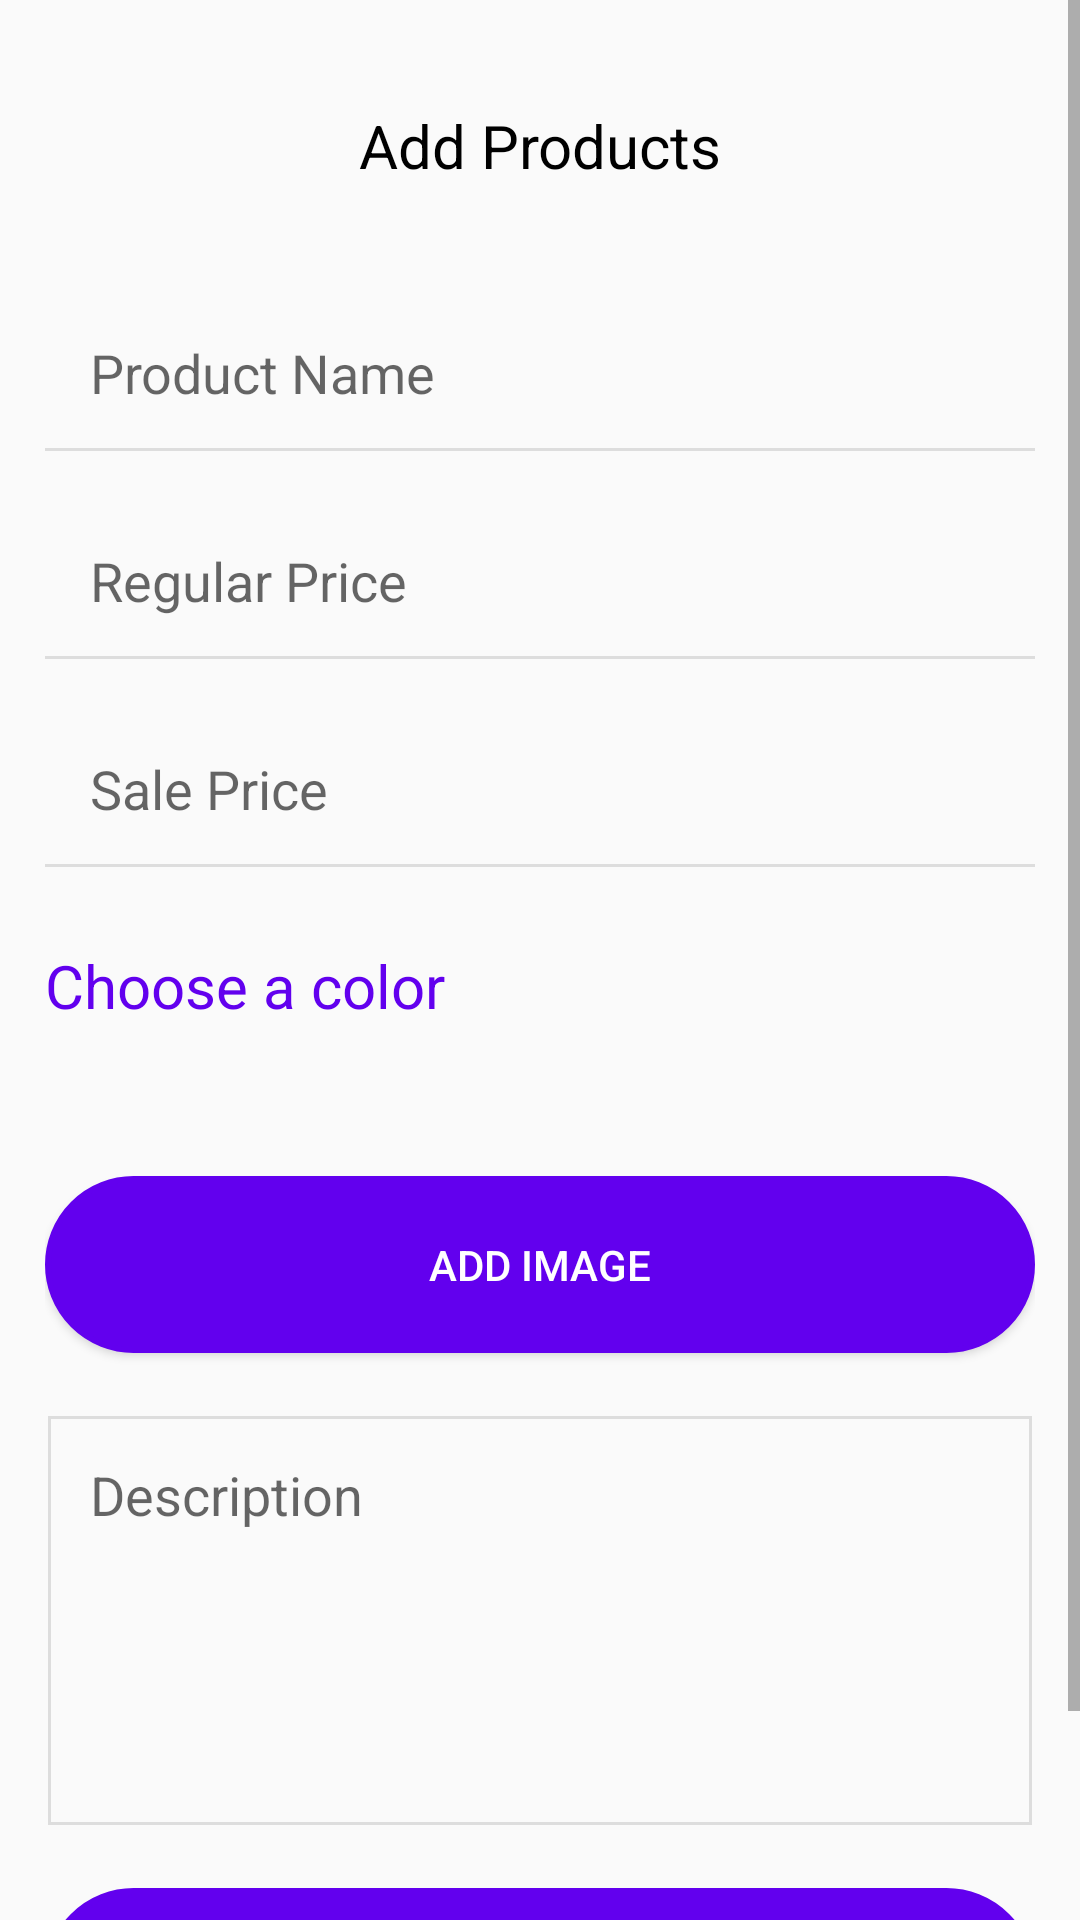

Write the Android layout XML for this screen, with the resource values it uses.
<!-- AndroidManifest.xml: application theme AppTheme -->
<!-- res/layout/activity_create_product.xml -->
<?xml version="1.0" encoding="utf-8"?>
<ScrollView
    xmlns:android="http://schemas.android.com/apk/res/android"
    xmlns:app="http://schemas.android.com/apk/res-auto"
    xmlns:tools="http://schemas.android.com/tools"
    android:layout_width="match_parent"
    android:layout_height="wrap_content"
    android:orientation="vertical"
    tools:context=".CreateProduct">

<LinearLayout
    android:layout_width="match_parent"
    android:layout_height="match_parent"
    android:layout_margin="15dp"
    android:orientation="vertical"
    android:layout_marginBottom="10dp"
    tools:context=".CreateProduct">
    <TextView
        android:text="Add Products"
        android:gravity="center_horizontal"
        android:textColor="#000"
        android:padding="20dp"
        android:textSize="20sp"
        android:layout_width="match_parent"
        android:layout_height="wrap_content"/>

    <EditText
        android:id="@+id/product_name_et"
        android:layout_width="match_parent"
        android:layout_height="wrap_content"
        android:layout_marginTop="15dp"
        android:background="@drawable/bottom_border_bg"
        android:hint="@string/product_name"
        android:inputType="text"
        android:padding="15dp" />

    <EditText
        android:id="@+id/regular_price_et"
        android:layout_marginTop="15dp"
        android:hint="@string/regular_price"
        android:layout_width="match_parent"
        android:layout_height="wrap_content"
        android:background="@drawable/bottom_border_bg"
        android:padding="15dp"
        android:inputType="number"
        />
    <EditText
        android:id="@+id/sale_price_et"
        android:layout_marginTop="15dp"
        android:hint="@string/sale_price"
        android:layout_width="match_parent"
        android:layout_height="wrap_content"
        android:background="@drawable/bottom_border_bg"
        android:padding="15dp"
        android:inputType="number"
        />

    <TextView
        android:layout_marginTop="15dp"
        android:layout_width="match_parent"
        android:layout_height="wrap_content"
        android:text="Choose a color"
        android:textColor="@color/colorPrimary"
        android:textSize="20sp"
        android:paddingTop="10dp"
        android:paddingBottom="10dp"/>

    <RelativeLayout
        android:visibility="visible"
        android:layout_width="match_parent"
        android:layout_height="wrap_content"
        android:layout_marginTop="10dp"
        android:layout_marginBottom="10dp"
        >
        <androidx.recyclerview.widget.RecyclerView
            android:id="@+id/colors_rv"
            android:layout_width="match_parent"
            android:layout_height="wrap_content" />

    </RelativeLayout>
            <Button
                android:id="@+id/add_image_button"
                android:text="@string/add_image"
                android:gravity="center_horizontal"
                android:background="@drawable/round_corner_bg"
                android:padding="20dp"
                android:textColor="#fff"
                android:layout_marginTop="20dp"
                android:layout_width="match_parent"
                android:layout_height="wrap_content"/>

            <ImageView
                android:id="@+id/product_image_iv"
                android:visibility="gone"
                android:layout_width="match_parent"
                android:adjustViewBounds="true"
                android:scaleType="centerCrop"
                android:layout_height="150dp"
                android:layout_marginTop="10dp"
                android:padding="10dp"
                />
    <EditText
        android:id="@+id/description_et"
        android:layout_width="match_parent"
        android:layout_height="wrap_content"
        android:layout_marginTop="20dp"
        android:background="@drawable/normal_border_bg"
        android:gravity="start"
        android:hint="@string/description"
        android:inputType="textMultiLine"
        android:lines="5"
        android:maxLength="250"
        android:padding="15dp" />

    <Button
        android:id="@+id/add_product_button"
        android:text="@string/add_product"
        android:gravity="center_horizontal"
        android:background="@drawable/round_corner_bg"
        android:padding="20dp"
        android:textColor="#fff"
        android:layout_marginTop="20dp"
        android:layout_marginBottom="30dp"
        android:layout_width="match_parent"
        android:layout_height="wrap_content"/>

</LinearLayout>
</ScrollView>
<!-- resources referenced by this layout -->
<resources>
  <!-- drawable bottom_border_bg (drawable) -->
  <layer-list xmlns:android="http://schemas.android.com/apk/res/android" >
      <item
          android:bottom="1dp"
          android:left="-3dp"
          android:right="-3dp"
          android:top="-3dp">
          <shape android:shape="rectangle">
              <stroke
                  android:width="1dp"
                  android:color="#ddd" />
          </shape>
      </item>
  </layer-list>
  <!-- drawable normal_border_bg (drawable) -->
  <layer-list xmlns:android="http://schemas.android.com/apk/res/android" >
      <item
          android:bottom="1dp"
          android:left="1dp"
          android:right="1dp"
          android:top="1dp">
          <shape android:shape="rectangle">
              <stroke
                  android:width="1dp"
                  android:color="#ddd" />
          </shape>
      </item>
  </layer-list>
  <!-- drawable round_corner_bg (drawable) -->
  <?xml version="1.0" encoding="utf-8"?>
  <shape xmlns:android="http://schemas.android.com/apk/res/android">
      <stroke
          android:width="2dp"
          android:color="@color/colorPrimary" />
  
      <padding
          android:bottom="1dp"
          android:left="1dp"
          android:right="1dp"
          android:top="1dp" />
      <solid android:color="@color/colorPrimary" />
  
      <corners
          android:bottomLeftRadius="30dp"
          android:bottomRightRadius="30dp"
          android:topLeftRadius="30dp"
          android:topRightRadius="30dp" />
  </shape>
  <string name="add_image">Add Image</string>
  <string name="add_product">Add Product</string>
  
  
      // private String id, name, description,regular_price,sale_price;
      private Image product_photo;
  <string name="description">Description</string>
  <string name="product_name"> Product Name</string>
  <string name="regular_price">Regular Price</string>
  <string name="sale_price">Sale Price</string>
  <style name="AppTheme" parent="Theme.AppCompat.Light.DarkActionBar">
          
          <item name="colorPrimary">@color/colorPrimary</item>
          <item name="colorPrimaryDark">@color/colorPrimaryDark</item>
          <item name="colorAccent">@color/colorAccent</item>
      </style>
  <!-- not gathered from this repository: default colours our renderer supplied (Android Studio template values) -->
  <color name="colorPrimary">#FF6200EE</color>
  <color name="colorPrimaryDark">#FF3700B3</color>
  <color name="colorAccent">#FF03DAC5</color>
</resources>
